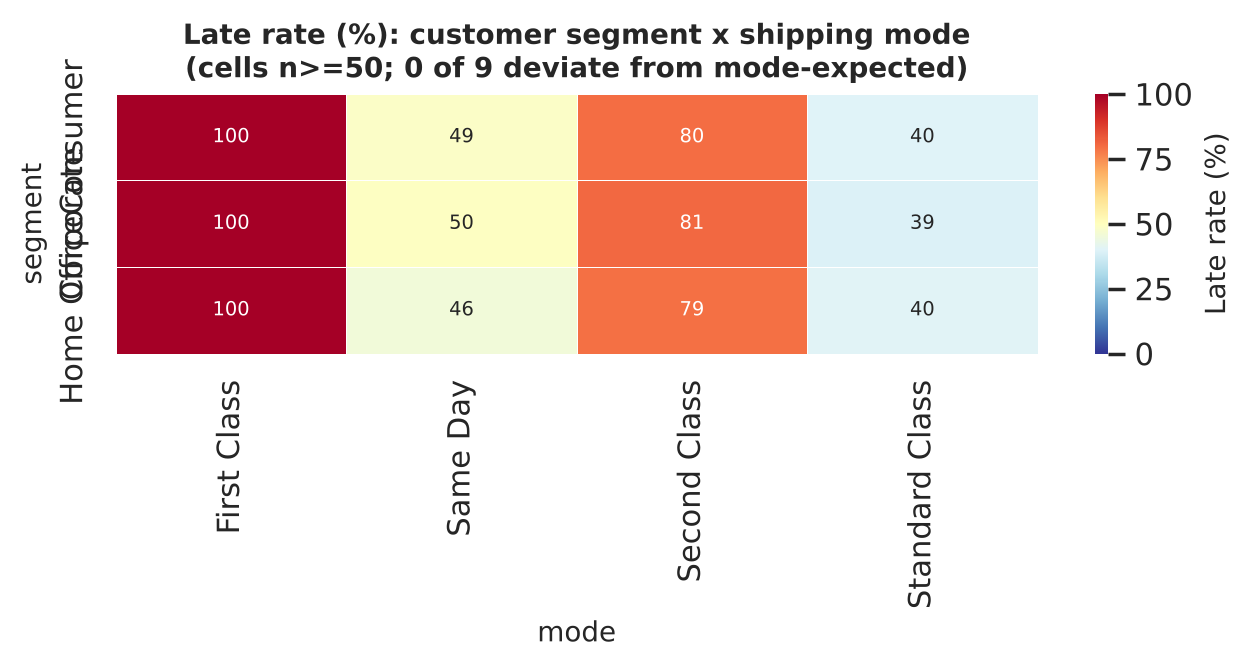

Data behind this chart, as committed beside it:
segment, mode, n, late, late_rate_%, expected_%, ci95_low_%, ci95_high_%, z, p, p_BH
Consumer, First Class, 4938, 4938, 100.0, 100.0, 99.9, 100.0, , , 
Consumer, Same Day, 1790, 870, 48.6, 48.4, 46.3, 50.9, 0.1967, 0.8441, 0.8441
Consumer, Second Class, 6299, 5019, 79.7, 80.0, 78.7, 80.7, -0.607, 0.5439, 0.6262
Consumer, Standard Class, 19587, 7845, 40.1, 39.8, 39.4, 40.7, 0.5879, 0.5566, 0.6262
Corporate, First Class, 2879, 2879, 100.0, 100.0, 99.9, 100.0, , , 
Corporate, Same Day, 1028, 509, 49.5, 48.4, 46.5, 52.6, 0.7331, 0.4635, 0.6262
Corporate, Second Class, 3774, 3050, 80.8, 80.0, 79.5, 82.0, 1.276, 0.2021, 0.6063
Corporate, Standard Class, 11336, 4433, 39.1, 39.8, 38.2, 40.0, -1.611, 0.1071, 0.6063
Home Office, First Class, 1785, 1785, 100.0, 100.0, 99.8, 100.0, , , 
Home Office, Same Day, 589, 269, 45.7, 48.4, 41.7, 49.7, -1.311, 0.1897, 0.6063
Home Office, Second Class, 2183, 1734, 79.4, 80.0, 77.7, 81.1, -0.6462, 0.5182, 0.6262
Home Office, Standard Class, 6709, 2717, 40.5, 39.8, 39.3, 41.7, 1.09, 0.2758, 0.6205
